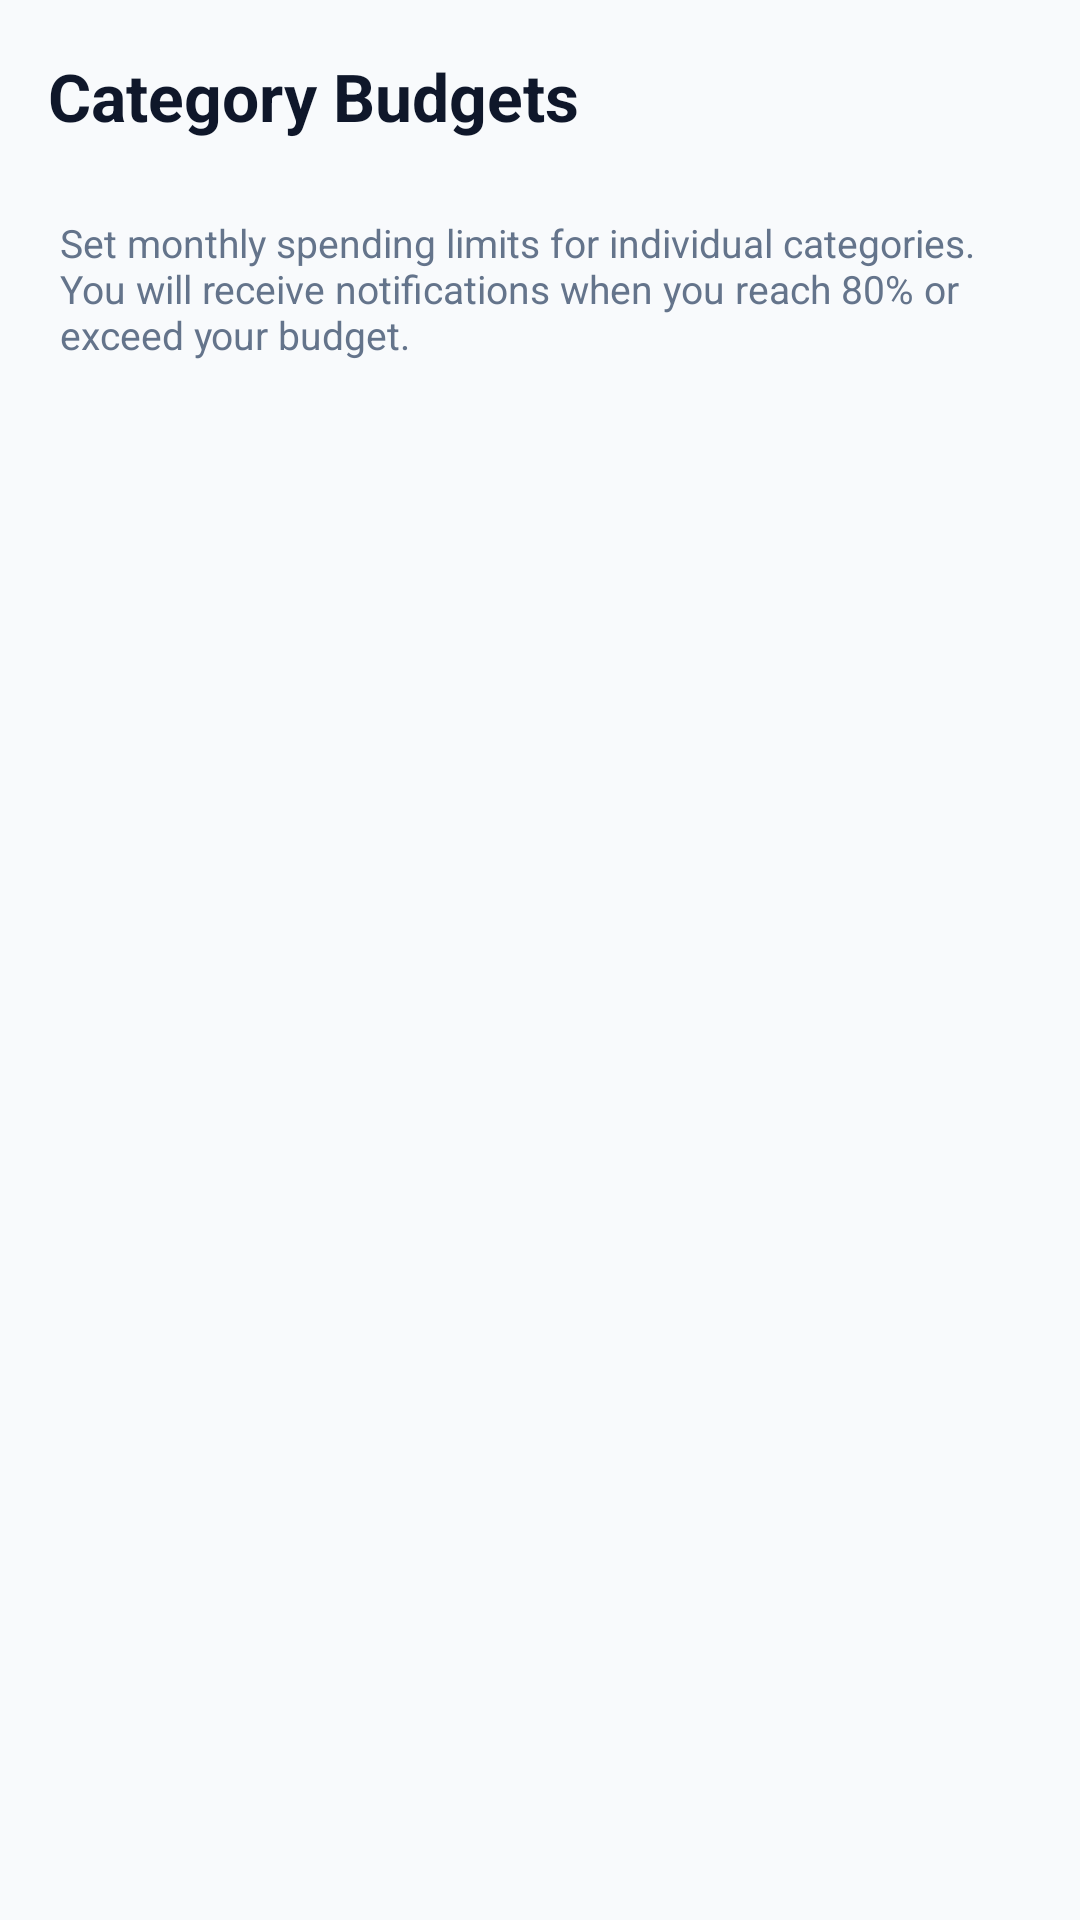

The Android layout XML behind this screen, and the referenced resources:
<!-- AndroidManifest.xml: application theme Theme.SmartExpense -->
<!-- res/layout/activity_category_budget.xml -->
<?xml version="1.0" encoding="utf-8"?>
<LinearLayout xmlns:android="http://schemas.android.com/apk/res/android"
    xmlns:app="http://schemas.android.com/apk/res-auto"
    xmlns:tools="http://schemas.android.com/tools"
    android:layout_width="match_parent"
    android:layout_height="match_parent"
    android:orientation="vertical">

    <com.google.android.material.appbar.MaterialToolbar
        android:id="@+id/toolbar_category_budget"
        android:layout_width="match_parent"
        android:layout_height="?attr/actionBarSize"
        app:navigationIcon="@drawable/ic_arrow_back"
        app:navigationIconTint="@color/text_primary"
        app:title="@string/category_budgets"
        app:titleTextAppearance="@style/TextAppearance.SmartExpense.Headline"
        app:titleTextColor="@color/text_primary" />

    <TextView
        android:layout_width="match_parent"
        android:layout_height="wrap_content"
        android:paddingStart="20dp"
        android:paddingTop="8dp"
        android:paddingEnd="20dp"
        android:paddingBottom="12dp"
        android:text="Set monthly spending limits for individual categories. You will receive notifications when you reach 80% or exceed your budget."
        android:textColor="@color/text_secondary"
        android:textSize="13sp" />

    <androidx.recyclerview.widget.RecyclerView
        android:id="@+id/rv_category_budgets"
        android:layout_width="match_parent"
        android:layout_height="0dp"
        android:layout_weight="1"
        android:clipToPadding="false"
        android:padding="16dp" />

</LinearLayout>
<!-- resources referenced by this layout -->
<resources>
  <color name="text_primary">@color/text_primary_light</color>
  <color name="text_secondary">@color/text_secondary_light</color>
  <string name="category_budgets">Category Budgets</string>
  <style name="TextAppearance.SmartExpense.Headline" parent="TextAppearance.Material3.HeadlineMedium">
          <item name="android:textSize">22sp</item>
          <item name="android:textStyle">bold</item>
          <item name="android:fontFamily">sans-serif-medium</item>
      </style>
  <style name="Theme.SmartExpense" parent="Theme.Material3.DayNight.NoActionBar">
          
          <item name="colorPrimary">@color/primary</item>
          <item name="colorOnPrimary">@color/on_primary</item>
          <item name="colorPrimaryContainer">@color/primary_container</item>
          <item name="colorOnPrimaryContainer">@color/on_primary_container</item>
  
          
          <item name="colorSecondary">@color/secondary</item>
          <item name="colorOnSecondary">@color/on_secondary</item>
          <item name="colorSecondaryContainer">@color/secondary_light</item>
  
          
          <item name="android:windowBackground">@color/bg_light</item>
          <item name="colorSurface">@color/surface_light</item>
          <item name="colorOnSurface">@color/text_primary_light</item>
          <item name="colorSurfaceVariant">@color/surface_variant_light</item>
          <item name="colorOnSurfaceVariant">@color/text_secondary_light</item>
  
          
          <item name="android:statusBarColor">@color/bg_light</item>
          <item name="android:windowLightStatusBar" tools:targetApi="m">true</item>
          <item name="android:navigationBarColor">@color/surface_light</item>
          <item name="android:windowLightNavigationBar" tools:targetApi="o_mr1">true</item>
  
          
          <item name="materialCardViewStyle">@style/Widget.SmartExpense.Card</item>
          <item name="chipStyle">@style/Widget.SmartExpense.Chip</item>
      </style>
  <color name="text_primary_light">#0F172A</color>
  <color name="text_secondary_light">#64748B</color>
  <color name="primary">#00875A</color>
  <color name="on_primary">#FFFFFF</color>
  <color name="primary_container">#D1FADF</color>
  <color name="on_primary_container">#003822</color>
  <color name="secondary">#0D9488</color>
  <color name="on_secondary">#FFFFFF</color>
  <color name="secondary_light">#CCFBF1</color>
  <color name="bg_light">#F8FAFC</color>
  <color name="surface_light">#FFFFFF</color>
  <color name="surface_variant_light">#F1F5F9</color>
  <style name="Widget.SmartExpense.Card" parent="Widget.Material3.CardView.Elevated">
          <item name="cardCornerRadius">18dp</item>
          <item name="cardElevation">2dp</item>
          <item name="strokeWidth">1dp</item>
          <item name="strokeColor">@color/card_stroke_light</item>
          <item name="cardBackgroundColor">@color/surface_light</item>
      </style>
  <style name="Widget.SmartExpense.Chip" parent="Widget.Material3.Chip.Filter">
          <item name="chipCornerRadius">12dp</item>
          <item name="chipStrokeWidth">1dp</item>
          <item name="chipStrokeColor">@color/card_stroke_light</item>
          <item name="chipBackgroundColor">@color/surface_variant_light</item>
      </style>
  <color name="card_stroke_light">#E2E8F0</color>
</resources>
